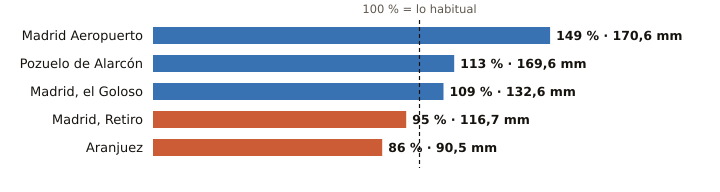

Source data for this figure (header and first rows):
estacion, provincia, indicativo, mm_otono, referencia_mm, pct, periodo_referencia, hasta, hora
Madrid Aeropuerto, Madrid, 3129, 170.6, 114.2, 149, 1991-2020, 2026-11-19, 3
Pozuelo de Alarcón, Madrid, 3194Y, 169.6, 149.8, 113, 2006-2025, 2026-11-19, 1
Madrid, el Goloso, Madrid, 3126Y, 132.6, 122.2, 109, 2004-2025, 2026-11-19, 2
Madrid, Retiro, Madrid, 3195, 116.7, 123.0, 95, 1991-2020, 2026-11-19, 3
Aranjuez, Madrid, 3100B, 90.5, 105.4, 86, 1997-2025, 2026-11-19, 3
